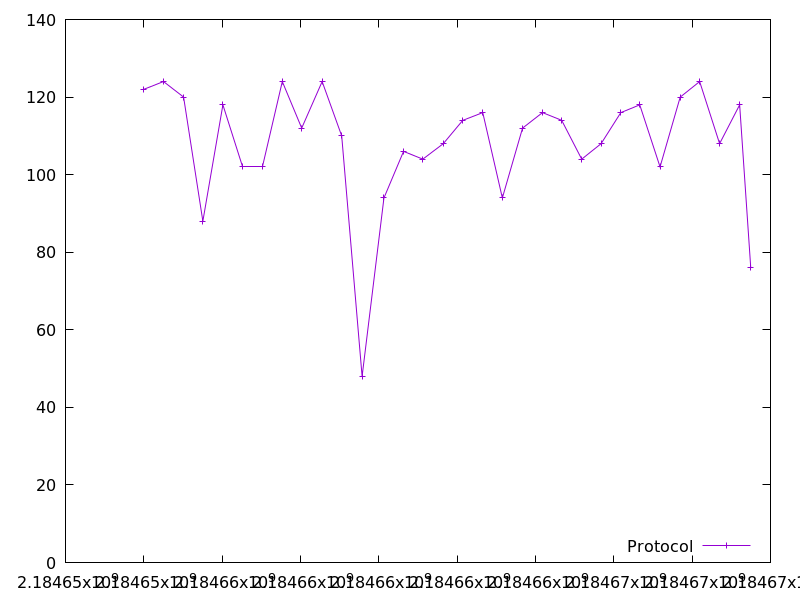

The file beside this chart, header and first rows:
2184653997.037682, 122.0
2184654503, 124.0
2184655016, 120.0
2184655507, 88.0
2184656019, 118.0
2184656527, 102.0
2184657024, 102.0
2184657536, 124.0
2184658031, 112.0
2184658554, 124.0
2184659052, 110.0
2184659573, 48.0
2184660131, 94.0
2184660632, 106.0
2184661123, 104.0
2184661646, 108.0
2184662143, 114.0
2184662654, 116.0
2184663155, 94.0
2184663670, 112.0
2184664179, 116.0
2184664670, 114.0
2184665180, 104.0
2184665675, 108.0
2184666179, 116.0
2184666663, 118.0
2184667181, 102.0
2184667696, 120.0
2184668193, 124.0
2184668701, 108.0
2184669214, 118.0
2184669497, 76.0
